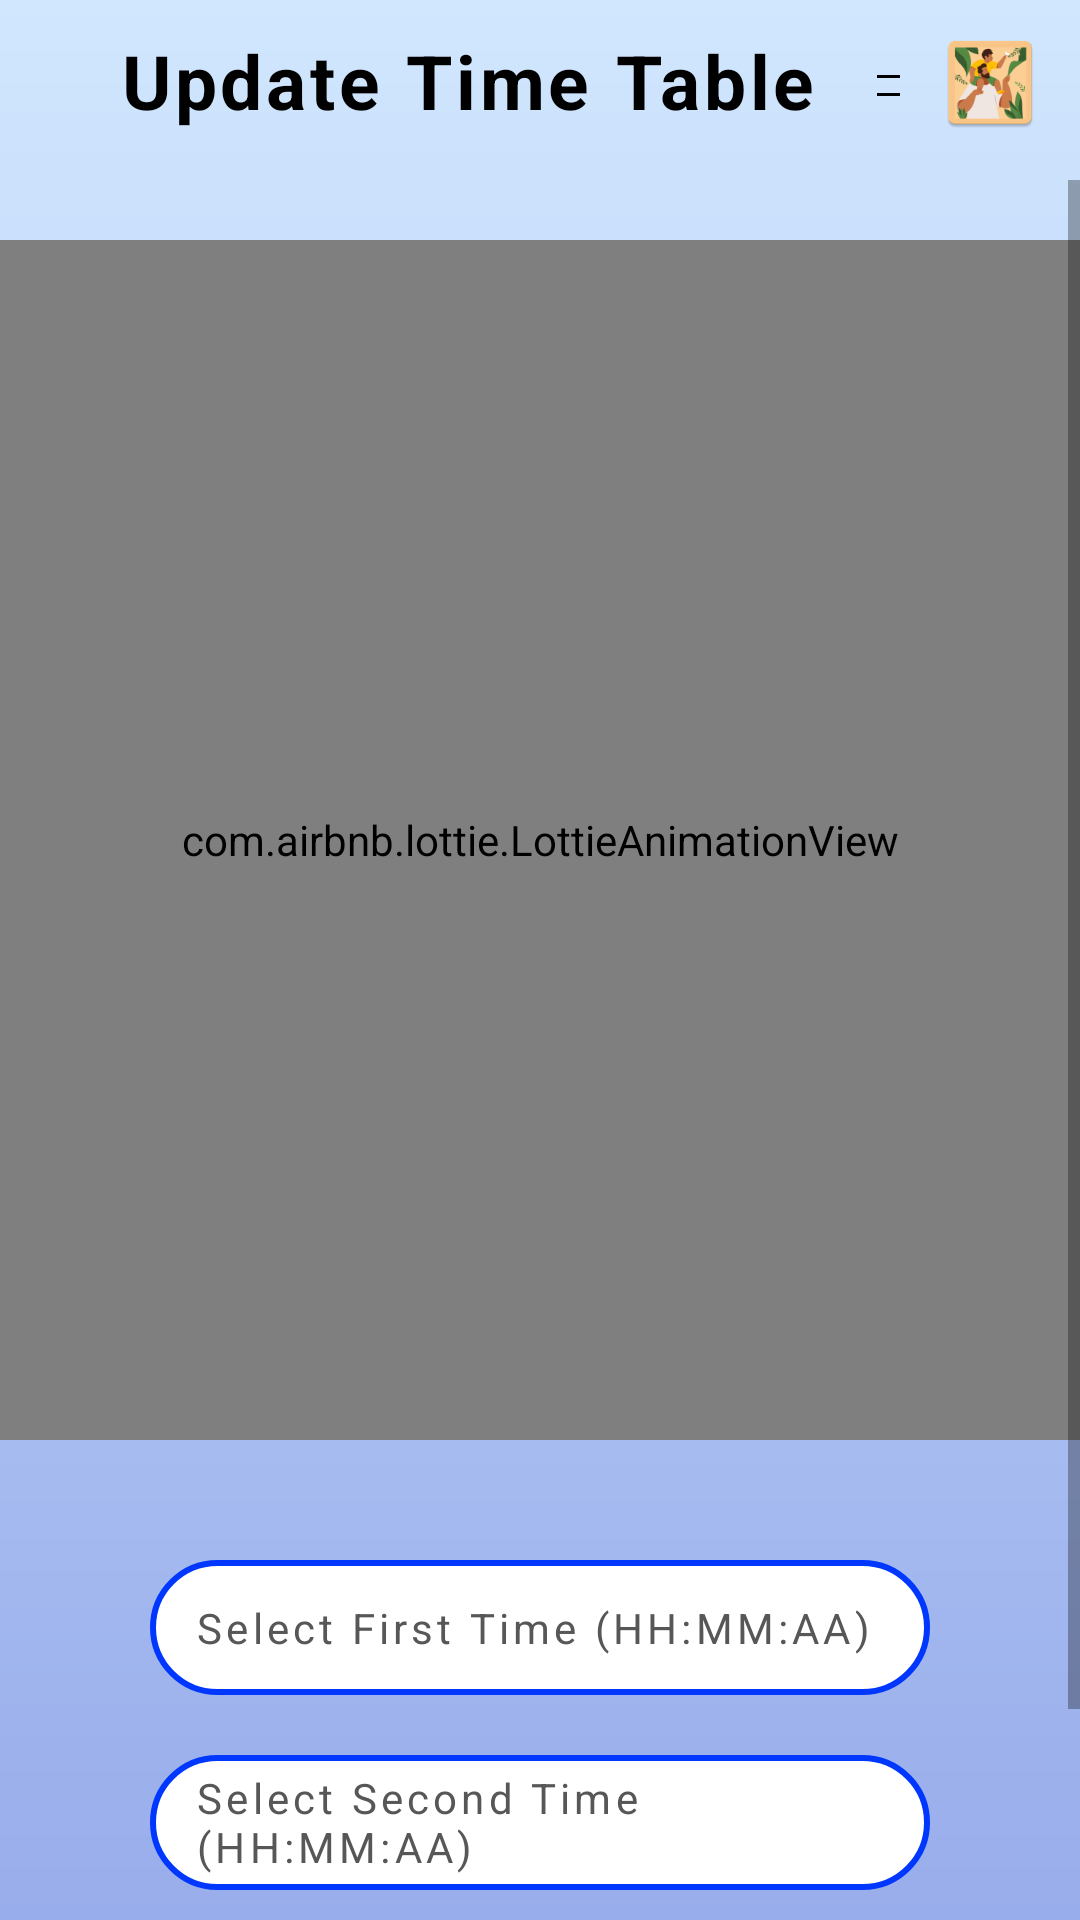

Layout XML and referenced resources for this Android screen:
<!-- AndroidManifest.xml: application theme Theme.CYSAndroidApp -->
<!-- res/layout/update_timetable_activity.xml -->
<?xml version="1.0" encoding="utf-8"?>
<RelativeLayout xmlns:android="http://schemas.android.com/apk/res/android"
    xmlns:tools="http://schemas.android.com/tools"
    xmlns:app="http://schemas.android.com/apk/res-auto"
    android:layout_width="match_parent"
    android:layout_height="match_parent"
    android:background="@drawable/gradient_background_blue">

    <ImageView
        android:id="@+id/btnBack"
        android:layout_width="40dp"
        android:layout_height="40dp"
        android:layout_marginTop="10dp"
        android:padding="5dp"
        android:src="@drawable/ic_round_arrow_back_ios_24"
        android:tint="#2C64F4" />

    <TextView
        android:id="@+id/header_title"
        android:layout_width="wrap_content"
        android:layout_height="wrap_content"
        android:layout_marginStart="40dp"
        android:layout_marginTop="10dp"
        android:layout_marginEnd="10dp"
        android:letterSpacing=".05"
        android:text="Update Time Table"
        android:textColor="@color/black"
        android:textSize="25dp"
        android:textStyle="bold" />
    <LinearLayout
        android:layout_width="wrap_content"
        android:layout_height="wrap_content"
        android:layout_toRightOf="@+id/header_title"
        android:layout_marginEnd="60dp"
        android:layout_marginTop="20dp"
        android:orientation="vertical">
        <View
            android:layout_width="match_parent"
            android:layout_height="1dp"
            android:layout_marginStart="10dp"
            android:layout_below="@+id/headerview"
            android:layout_marginTop="5dp"
            android:background="@color/black" />
        <View
            android:layout_width="match_parent"
            android:layout_height="1dp"
            android:layout_marginStart="10dp"
            android:layout_below="@+id/headerview"
            android:layout_marginTop="5dp"
            android:background="@color/black" />
    </LinearLayout>



        <ImageView
            android:layout_width="40dp"
            android:layout_height="35dp"
            android:layout_gravity="center_vertical"
            android:layout_alignParentEnd="true"
            android:layout_marginEnd="10dp"
            android:layout_marginTop="10dp"
            android:src="@mipmap/ic_launcher" />


    <ScrollView
        android:layout_width="match_parent"
        android:layout_height="match_parent"
        android:layout_marginTop="60dp">
        <FrameLayout
            android:layout_width="match_parent"
            android:layout_height="match_parent"
            >
            <RelativeLayout
                android:layout_width="match_parent"
                android:layout_height="match_parent">

                <com.airbnb.lottie.LottieAnimationView
                    android:id="@+id/rate_us_img"
                    android:layout_width="match_parent"
                    android:layout_height="400dp"
                    android:layout_marginTop="20dp"
                    app:lottie_autoPlay="true"
                    app:lottie_loop="true"
                    app:lottie_url="https://assets9.lottiefiles.com/packages/lf20_p0AmQV.json" />

                <TextView
                    android:id="@+id/firstTime"
                    android:layout_width="match_parent"
                    android:layout_height="45dp"
                    android:layout_below="@+id/rate_us_img"
                    android:layout_marginHorizontal="50dp"
                    android:layout_marginTop="40dp"
                    android:background="@drawable/rounded_edit_text"
                    android:gravity="center_vertical"
                    android:hint="Select First Time (HH:MM:AA)"
                    android:letterSpacing=".1"
                    android:paddingStart="15dp"
                    android:text=""
                    android:textColor="@color/black"
                    android:textColorHint="#575757" />

                <TextView
                    android:id="@+id/secondTime"
                    android:layout_width="match_parent"
                    android:layout_height="45dp"
                    android:layout_below="@+id/firstTime"
                    android:layout_marginHorizontal="50dp"
                    android:layout_marginTop="20dp"
                    android:background="@drawable/rounded_edit_text"
                    android:gravity="center_vertical"
                    android:hint="Select Second Time (HH:MM:AA)"
                    android:letterSpacing=".1"
                    android:paddingStart="15dp"
                    android:text=""
                    android:textColor="@color/black"
                    android:textColorHint="#575757" />
                <LinearLayout
                    android:layout_width="match_parent"
                    android:layout_height="wrap_content"
                    android:layout_below="@id/secondTime"
                    android:layout_marginHorizontal="50dp"
                    android:layout_marginTop="50dp"
                    android:orientation="horizontal">
                    <Button
                        android:id="@+id/btnClear"
                        android:layout_width="0dp"
                        android:layout_height="40dp"
                        android:layout_weight="1"
                        android:visibility="gone"
                        android:layout_marginEnd="10dp"
                        android:background="@drawable/rounded_button_blue"
                        android:backgroundTint="@color/grey"
                        android:text="Clear" />
                    <Button
                        android:id="@+id/btnNext"
                        android:layout_width="0dp"
                        android:layout_height="40dp"
                        android:layout_weight="1"
                        android:background="@drawable/rounded_button_blue"
                        android:text="NEXT" />

                </LinearLayout>










            </RelativeLayout>
        </FrameLayout>
    </ScrollView>
</RelativeLayout>
<!-- resources referenced by this layout -->
<resources>
  <color name="black">#FF000000</color>
  <item name="grey" type="color">#999999</item>
  <!-- drawable gradient_background_blue (drawable) -->
  <?xml version = "1.0" encoding = "utf-8" ?>
  <shape
      android:shape = "rectangle"
      xmlns:android = "http://schemas.android.com/apk/res/android" >
  
      <gradient
          android:startColor = "#98adeb"
          android:endColor = "#d1e7fe"
          android:angle = "90"
          android:type = "linear" />
  </shape>
  <!-- drawable rounded_button_blue (drawable) -->
  <?xml version="1.0" encoding="utf-8"?>
  <shape xmlns:android="http://schemas.android.com/apk/res/android"
      android:shape="rectangle" >
  
      <solid android:color="#4979f0" />
      <corners
          android:bottomRightRadius="20dp"
          android:bottomLeftRadius="20dp"
          android:topLeftRadius="20dp"
          android:topRightRadius="20dp" />
      <stroke android:width="1dip" android:color="#0033B1" />
  </shape>
  <!-- drawable rounded_edit_text (drawable) -->
  <?xml version="1.0" encoding="utf-8"?>
  <shape xmlns:android="http://schemas.android.com/apk/res/android"
      android:shape="rectangle"
      >
      <corners android:radius="25dip" />
      <solid android:color="@color/white">
  
      </solid>
      <stroke
          android:width="2dp"
          android:color="@color/actionbar" />
  </shape>
  <!-- mipmap ic_launcher: png bitmap (mipmap-hdpi, 5250 bytes) -->
  <style name="Theme.CYSAndroidApp" parent="Theme.MaterialComponents.DayNight.DarkActionBar">
          
          <item name="colorPrimary">@color/purple_500</item>
          <item name="colorPrimaryVariant">@color/purple_700</item>
          <item name="colorOnPrimary">@color/white</item>
          
          <item name="colorSecondary">@color/teal_200</item>
          <item name="colorSecondaryVariant">@color/teal_700</item>
          <item name="colorOnSecondary">@color/black</item>
          
          <item name="android:statusBarColor" tools:targetApi="l">?attr/colorPrimaryVariant</item>
          
      </style>
  <color name="white">#FFFFFFFF</color>
  <color name="actionbar">#0037FF</color>
  <color name="purple_500">#FF6200EE</color>
  <color name="purple_700">#FF3700B3</color>
  <color name="teal_200">#FF03DAC5</color>
  <color name="teal_700">#FF018786</color>
</resources>
